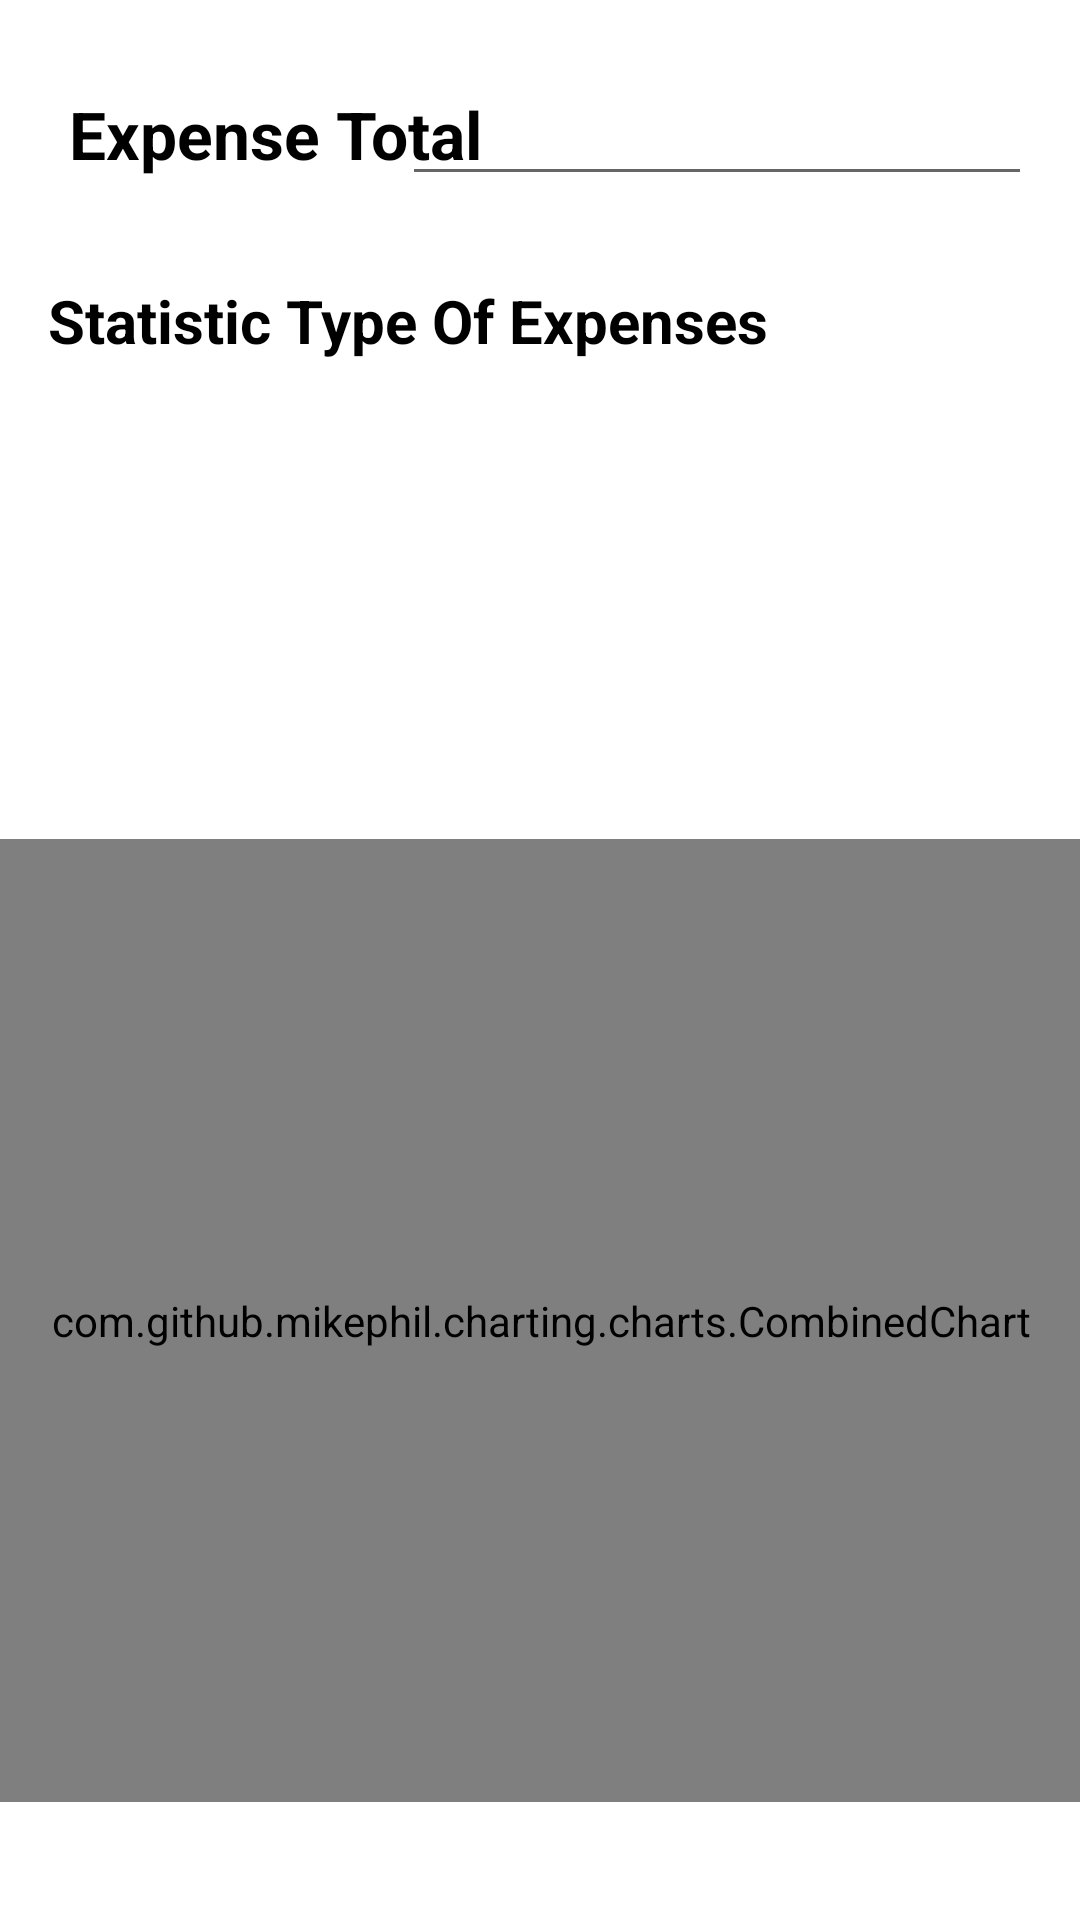

The Android layout XML behind this screen, and the referenced resources:
<!-- AndroidManifest.xml: application theme Theme.FINANCIAL1 -->
<!-- res/layout/fragment_variable_expenses_statistic.xml -->
<?xml version="1.0" encoding="utf-8"?>
<FrameLayout xmlns:android="http://schemas.android.com/apk/res/android"
    xmlns:app="http://schemas.android.com/apk/res-auto"
    xmlns:tools="http://schemas.android.com/tools"
    android:layout_width="match_parent"
    android:layout_height="match_parent"
    tools:context=".ui.Statistic.StatisticVariableExpensesFragment">

    <LinearLayout
        android:layout_width="match_parent"
        android:layout_height="match_parent"
        android:orientation="vertical">

        <androidx.constraintlayout.widget.ConstraintLayout
            android:id="@+id/TypeOfVariableExpensesStatistic"
            android:layout_width="match_parent"
            android:layout_height="match_parent"
            android:layout_weight="1">

            <EditText
                android:id="@+id/etTotalTypeOfVariableExpenses"
                android:layout_width="wrap_content"
                android:layout_height="wrap_content"
                android:layout_marginTop="24dp"
                android:layout_marginEnd="16dp"
                android:ems="10"
                android:inputType="number"
                app:layout_constraintEnd_toEndOf="parent"
                app:layout_constraintTop_toTopOf="parent" />

            <TextView
                android:id="@+id/textView"
                android:layout_width="wrap_content"
                android:layout_height="wrap_content"
                android:layout_marginStart="16dp"
                android:layout_marginTop="28dp"
                android:text="Statistic Type Of Expenses"
                android:textColor="@color/design_default_color_on_secondary"
                android:textSize="20sp"
                android:textStyle="bold"
                app:layout_constraintStart_toStartOf="parent"
                app:layout_constraintTop_toBottomOf="@+id/etTotalTypeOfVariableExpenses" />

            <androidx.recyclerview.widget.RecyclerView
                android:id="@+id/rvStatisticTypeOfVariableExpenses"
                android:layout_width="386dp"
                android:layout_height="188dp"
                android:layout_marginStart="16dp"
                android:layout_marginTop="16dp"
                android:layout_marginEnd="16dp"
                android:layout_marginBottom="16dp"
                app:layout_constraintBottom_toBottomOf="parent"
                app:layout_constraintEnd_toEndOf="parent"
                app:layout_constraintHorizontal_bias="0.571"
                app:layout_constraintStart_toStartOf="parent"
                app:layout_constraintTop_toBottomOf="@+id/textView"
                app:layout_constraintVertical_bias="0.0" />

            <com.github.mikephil.charting.charts.CombinedChart
                android:id="@+id/cbSummary"
                android:layout_width="399dp"
                android:layout_height="321dp"
                android:layout_marginStart="16dp"
                android:layout_marginTop="16dp"
                android:layout_marginEnd="16dp"
                android:layout_marginBottom="100dp"
                app:layout_constraintBottom_toBottomOf="parent"
                app:layout_constraintEnd_toEndOf="parent"
                app:layout_constraintStart_toStartOf="parent"
                app:layout_constraintTop_toBottomOf="@+id/rvStatisticTypeOfVariableExpenses" />

            <TextView
                android:id="@+id/textView20"
                android:layout_width="wrap_content"
                android:layout_height="wrap_content"
                android:layout_marginStart="23dp"
                android:layout_marginTop="30dp"
                android:text="Expense Total"
                android:textColor="@color/black"
                android:textSize="22sp"
                android:textStyle="bold"
                app:layout_constraintStart_toStartOf="parent"
                app:layout_constraintTop_toTopOf="parent" />

        </androidx.constraintlayout.widget.ConstraintLayout>


    </LinearLayout>

</FrameLayout>
<!-- resources referenced by this layout -->
<resources>
  <color name="black">#000000</color>
  <style name="Theme.FINANCIAL1" parent="Theme.MaterialComponents.DayNight.DarkActionBar">
          
          <item name="colorPrimary">@color/purple_500</item>
          <item name="colorPrimaryVariant">@color/purple_700</item>
          <item name="colorOnPrimary">@color/white</item>
          
          <item name="colorSecondary">@color/teal_200</item>
          <item name="colorSecondaryVariant">@color/teal_700</item>
          <item name="colorOnSecondary">@color/black</item>
          
          <item name="android:statusBarColor">?attr/colorPrimaryVariant</item>
          
      </style>
  <color name="purple_500">#00cac6</color>
  <color name="purple_700">#FDEAF4</color>
  <color name="white">#FFFFFF</color>
  <color name="teal_200">#A9DC28</color>
  <color name="teal_700">#ff9c53</color>
</resources>
